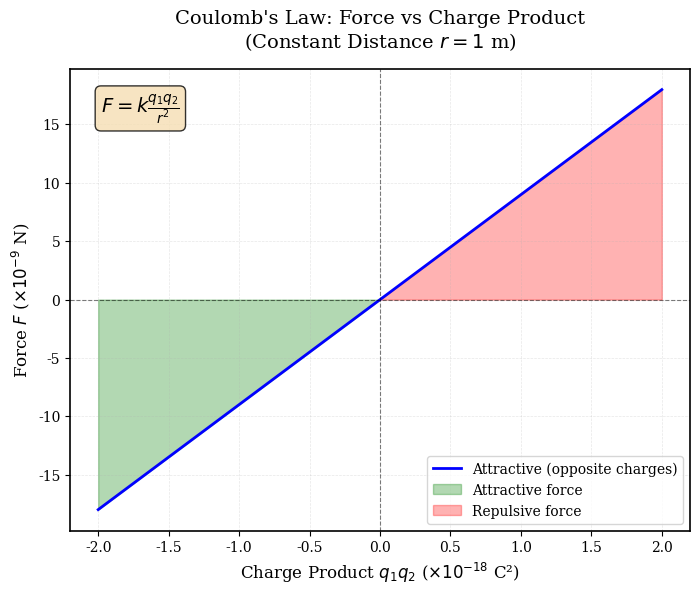

Generate this figure with matplotlib: (Note: this script raises an exception after producing the figure.)
#!/usr/bin/env python3
"""
Generate plot showing Coulomb's law: Force vs Charge product (constant radius).
Publication-quality figure for Chapter 3.1.1
"""

import matplotlib
matplotlib.use('Agg')
import numpy as np
import matplotlib.pyplot as plt

# Set publication-quality style
plt.rcParams.update({
    'font.size': 11,
    'font.family': 'serif',
    'font.serif': ['Computer Modern Roman', 'Times', 'DejaVu Serif'],
    'text.usetex': False,
    'axes.linewidth': 1.2,
    'axes.labelsize': 12,
    'axes.titlesize': 14,
    'xtick.labelsize': 10,
    'ytick.labelsize': 10,
    'legend.fontsize': 10,
    'figure.dpi': 300,
    'savefig.dpi': 300,
    'savefig.bbox': 'tight',
    'savefig.pad_inches': 0.1
})

# Create figure
fig, ax = plt.subplots(figsize=(8, 6))

# Constants
k = 8.99e9  # Coulomb's constant in N⋅m²/C²
r = 1.0  # Constant distance in meters

# Charge product range (q1 * q2)
q_product = np.linspace(-2e-18, 2e-18, 1000)  # C²

# Calculate force: F = k * (q1*q2) / r²
F = k * q_product / (r**2)

# Plot
ax.plot(q_product * 1e18, F * 1e9, 'b-', linewidth=2, label='Attractive (opposite charges)')
ax.axhline(y=0, color='k', linestyle='--', linewidth=0.8, alpha=0.5)
ax.axvline(x=0, color='k', linestyle='--', linewidth=0.8, alpha=0.5)

# Fill areas for attractive and repulsive
ax.fill_between(q_product[q_product < 0] * 1e18, 0, F[q_product < 0] * 1e9, 
                alpha=0.3, color='green', label='Attractive force')
ax.fill_between(q_product[q_product > 0] * 1e18, 0, F[q_product > 0] * 1e9, 
                alpha=0.3, color='red', label='Repulsive force')

# Labels and title
ax.set_xlabel('Charge Product $q_1 q_2$ ($\\times 10^{-18}$ C²)', fontsize=12)
ax.set_ylabel('Force $F$ ($\\times 10^{-9}$ N)', fontsize=12)
ax.set_title('Coulomb\'s Law: Force vs Charge Product\n(Constant Distance $r = 1$ m)', 
             fontsize=14, pad=15)
ax.grid(True, alpha=0.3, linestyle='--', linewidth=0.5)
ax.legend(loc='best', fontsize=10)

# Add equation annotation
ax.text(0.05, 0.95, r'$F = k \frac{q_1 q_2}{r^2}$', 
        transform=ax.transAxes, fontsize=14,
        verticalalignment='top',
        bbox=dict(boxstyle='round', facecolor='wheat', alpha=0.8))

# Save figure
output_path = '../images/chapter03/coulomb_force_vs_charge.png'
plt.savefig(output_path, dpi=300, bbox_inches='tight')
print(f"Figure saved to: {output_path}")
plt.close()
